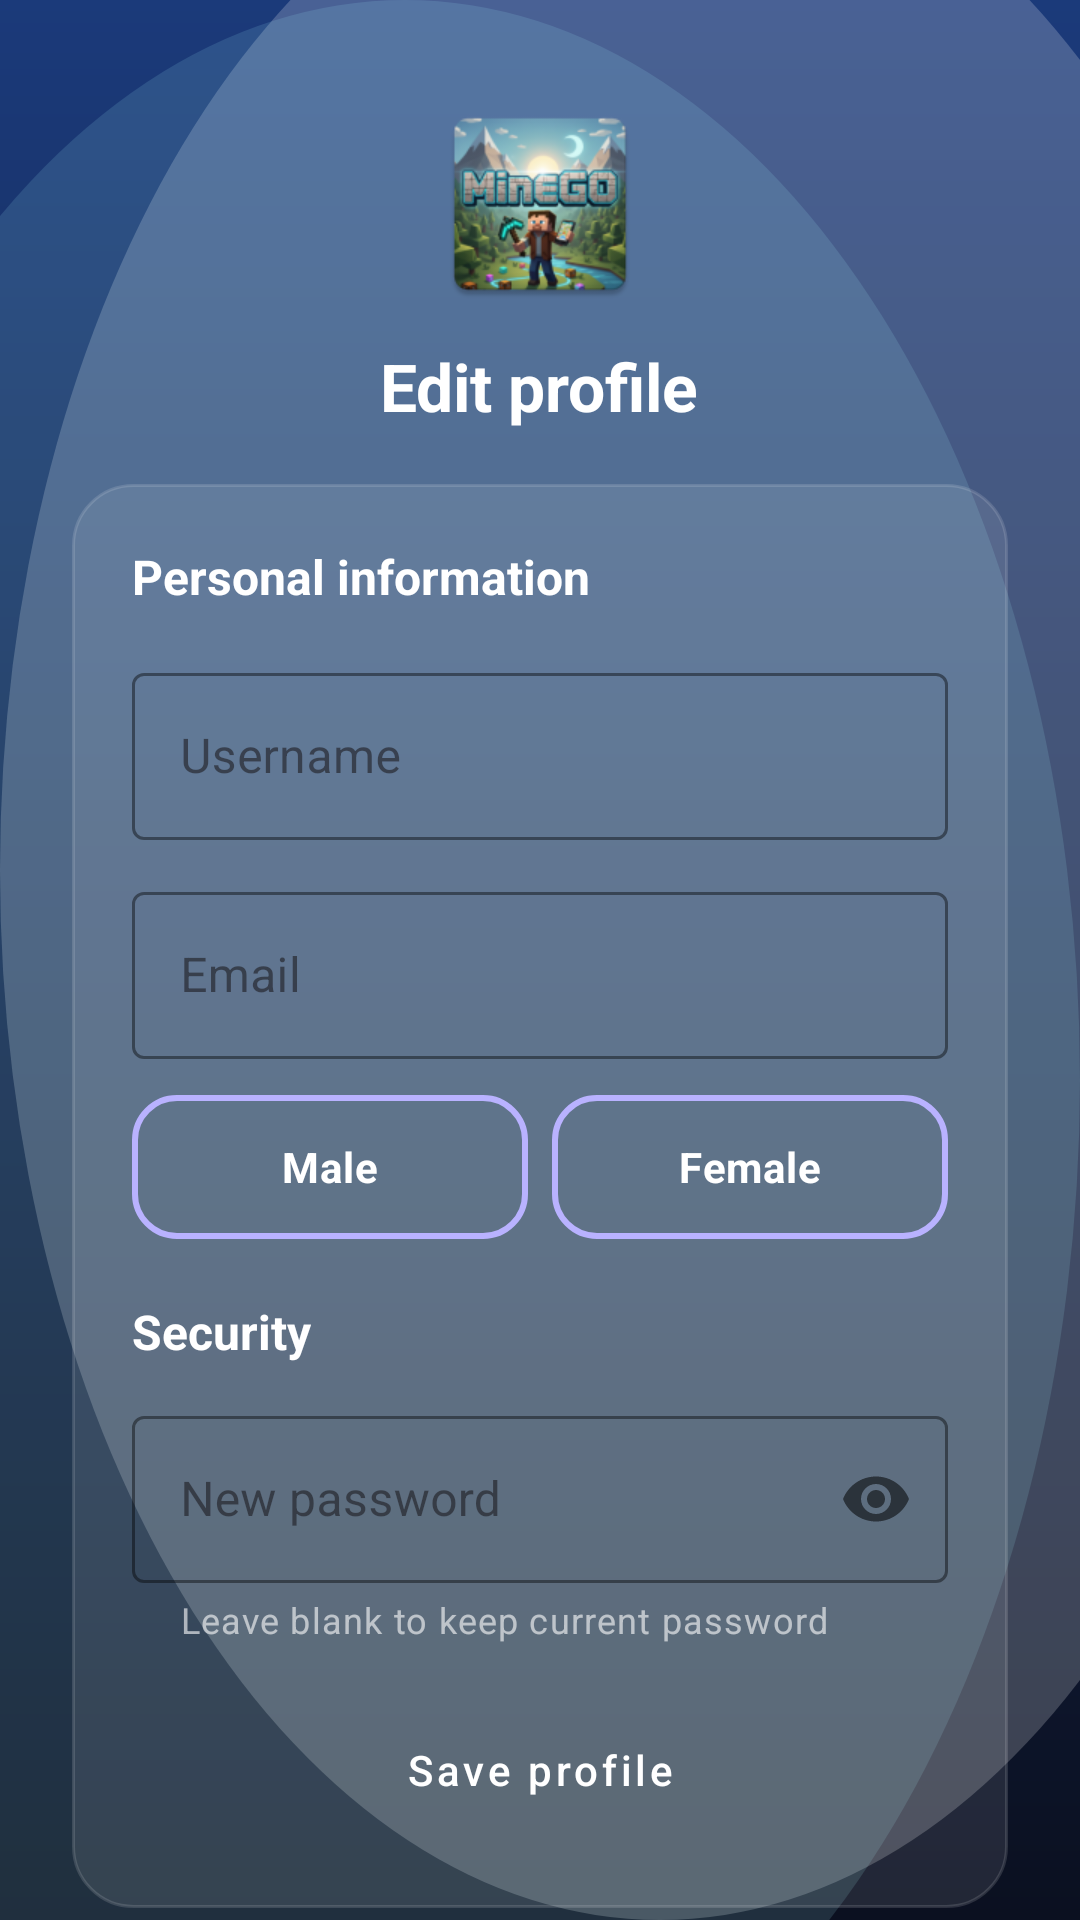

Here is an Android app screen rendered from its layout file. Give the layout XML and the strings, colors and styles it references.
<!-- AndroidManifest.xml: application theme Theme.MineGo -->
<!-- res/layout/activity_user_profile.xml -->
<?xml version="1.0" encoding="utf-8"?>
<androidx.constraintlayout.widget.ConstraintLayout xmlns:android="http://schemas.android.com/apk/res/android"
    xmlns:app="http://schemas.android.com/apk/res-auto"
    xmlns:tools="http://schemas.android.com/tools"
    android:id="@+id/main"
    android:layout_width="match_parent"
    android:layout_height="match_parent"
    android:background="@drawable/bg_landing"
    tools:context=".screens.UserProfileActivity">

    <androidx.core.widget.NestedScrollView
        android:layout_width="match_parent"
        android:layout_height="match_parent">

        <LinearLayout
            android:layout_width="match_parent"
            android:layout_height="wrap_content"
            android:orientation="vertical"
            android:padding="24dp">

            <ImageView
                android:id="@+id/iv_user_profile_logo"
                android:layout_width="72dp"
                android:layout_height="72dp"
                android:layout_gravity="center_horizontal"
                android:layout_marginTop="8dp"
                android:contentDescription="@string/app_name"
                app:srcCompat="@mipmap/ic_launcher" />

            <TextView
                android:id="@+id/tv_user_profile_title"
                android:layout_width="wrap_content"
                android:layout_height="wrap_content"
                android:layout_gravity="center_horizontal"
                android:layout_marginTop="10dp"
                android:layout_marginBottom="18dp"
                android:text="Edit profile"
                android:textColor="@color/white"
                android:textSize="22sp"
                android:textStyle="bold" />

            <LinearLayout
                android:layout_width="match_parent"
                android:layout_height="wrap_content"
                android:background="@drawable/bg_auth_card"
                android:orientation="vertical"
                android:padding="20dp">

                <TextView
                    android:layout_width="wrap_content"
                    android:layout_height="wrap_content"
                    android:layout_marginBottom="16dp"
                    android:text="Personal information"
                    android:textColor="@color/white"
                    android:textSize="16sp"
                    android:textStyle="bold" />

                <com.google.android.material.textfield.TextInputLayout
                    style="@style/Widget.MaterialComponents.TextInputLayout.OutlinedBox"
                    android:layout_width="match_parent"
                    android:layout_height="wrap_content"
                    android:layout_marginBottom="12dp"
                    app:boxStrokeColor="#FFB9B2FF"
                    app:hintTextColor="#CCFFFFFF">

                    <com.google.android.material.textfield.TextInputEditText
                        android:id="@+id/et_user_username"
                        android:layout_width="match_parent"
                        android:layout_height="wrap_content"
                        android:hint="Username"
                        android:inputType="textPersonName"
                        android:textColor="@color/white" />
                </com.google.android.material.textfield.TextInputLayout>

                <com.google.android.material.textfield.TextInputLayout
                    style="@style/Widget.MaterialComponents.TextInputLayout.OutlinedBox"
                    android:layout_width="match_parent"
                    android:layout_height="wrap_content"
                    android:layout_marginBottom="12dp"
                    app:boxStrokeColor="#FFB9B2FF"
                    app:hintTextColor="#CCFFFFFF">

                    <com.google.android.material.textfield.TextInputEditText
                        android:id="@+id/et_user_email"
                        android:layout_width="match_parent"
                        android:layout_height="wrap_content"
                        android:hint="Email"
                        android:inputType="textEmailAddress"
                        android:textColor="@color/white" />
                </com.google.android.material.textfield.TextInputLayout>

                <RadioGroup
                    android:id="@+id/rg_user_profile_gender"
                    android:layout_width="match_parent"
                    android:layout_height="wrap_content"
                    android:layout_marginBottom="12dp"
                    android:orientation="horizontal">

                    <RadioButton
                        android:id="@+id/rb_user_profile_gender_male"
                        android:layout_width="0dp"
                        android:layout_height="48dp"
                        android:layout_marginEnd="8dp"
                        android:layout_weight="1"
                        android:background="@drawable/bg_gender_choice"
                        android:button="@null"
                        android:gravity="center"
                        android:text="Male"
                        android:textColor="@android:color/white"
                        android:textStyle="bold" />

                    <RadioButton
                        android:id="@+id/rb_user_profile_gender_female"
                        android:layout_width="0dp"
                        android:layout_height="48dp"
                        android:layout_weight="1"
                        android:background="@drawable/bg_gender_choice"
                        android:button="@null"
                        android:gravity="center"
                        android:text="Female"
                        android:textColor="@android:color/white"
                        android:textStyle="bold" />
                </RadioGroup>

                <TextView
                    android:layout_width="wrap_content"
                    android:layout_height="wrap_content"
                    android:layout_marginTop="8dp"
                    android:layout_marginBottom="12dp"
                    android:text="Security"
                    android:textColor="@color/white"
                    android:textSize="16sp"
                    android:textStyle="bold" />

                <com.google.android.material.textfield.TextInputLayout
                    style="@style/Widget.MaterialComponents.TextInputLayout.OutlinedBox"
                    android:layout_width="match_parent"
                    android:layout_height="wrap_content"
                    android:layout_marginBottom="16dp"
                    app:boxStrokeColor="#FFB9B2FF"
                    app:helperText="Leave blank to keep current password"
                    app:helperTextTextColor="#99FFFFFF"
                    app:hintTextColor="#CCFFFFFF"
                    app:passwordToggleEnabled="true">

                    <com.google.android.material.textfield.TextInputEditText
                        android:id="@+id/et_user_password"
                        android:layout_width="match_parent"
                        android:layout_height="wrap_content"
                        android:hint="New password"
                        android:inputType="textPassword"
                        android:textColor="@color/white" />
                </com.google.android.material.textfield.TextInputLayout>

                <Button
                    android:id="@+id/btn_edit_profile"
                    style="@style/Widget.MaterialComponents.Button.OutlinedButton"
                    android:layout_width="match_parent"
                    android:layout_height="52dp"
                    android:text="Save profile"
                    android:textAllCaps="false"
                    android:textColor="#FFFFFFFF"
                    app:strokeColor="#FFB9B2FF" />
            </LinearLayout>

            <Button
                android:id="@+id/btn_profile_logout"
                style="@style/Widget.MaterialComponents.Button.OutlinedButton"
                android:layout_width="match_parent"
                android:layout_height="52dp"
                android:layout_marginTop="16dp"
                android:text="Logout"
                android:textAllCaps="false"
                android:textColor="#FFFFFFFF"
                android:visibility="gone"
                app:strokeColor="#FFB9B2FF"
                tools:visibility="visible" />

            <Button
                android:id="@+id/btn_remove"
                style="@style/Widget.MaterialComponents.Button.OutlinedButton"
                android:layout_width="match_parent"
                android:layout_height="52dp"
                android:layout_marginTop="12dp"
                android:layout_marginBottom="8dp"
                android:text="Remove user"
                android:textAllCaps="false"
                android:textColor="#FFFFFFFF"
                android:visibility="gone"
                app:strokeColor="#FFB9B2FF"
                tools:visibility="visible" />

        </LinearLayout>
    </androidx.core.widget.NestedScrollView>

</androidx.constraintlayout.widget.ConstraintLayout>
<!-- resources referenced by this layout -->
<resources>
  <!-- drawable bg_auth_card (drawable) -->
  <?xml version="1.0" encoding="utf-8"?>
  <shape xmlns:android="http://schemas.android.com/apk/res/android"
      android:shape="rectangle">
      <solid android:color="#18FFFFFF" />
      <corners android:radius="20dp" />
      <stroke
          android:width="1dp"
          android:color="#22FFFFFF" />
  </shape>
  <!-- drawable bg_gender_choice (drawable) -->
  <?xml version="1.0" encoding="utf-8"?>
  <selector xmlns:android="http://schemas.android.com/apk/res/android">
  
      <item android:state_checked="true">
          <shape android:shape="rectangle">
              <solid android:color="#33B9B2FF" />
              <corners android:radius="14dp" />
              <stroke android:width="2dp" android:color="#FFB9B2FF" />
          </shape>
      </item>
  
      <item>
          <shape android:shape="rectangle">
              <solid android:color="#00000000" />
              <corners android:radius="14dp" />
              <stroke android:width="2dp" android:color="#FFB9B2FF" />
          </shape>
      </item>
  
  </selector>
  <!-- drawable bg_landing (drawable) -->
  <?xml version="1.0" encoding="utf-8"?>
  <layer-list xmlns:android="http://schemas.android.com/apk/res/android">
  
      
      <item>
          <shape android:shape="rectangle">
              <gradient
                  android:angle="270"
                  android:endColor="#FF0B1020"
                  android:startColor="#FF1B3A7A"
                  android:type="linear" />
          </shape>
      </item>
  
      
      <item
          android:right="-80dp"
          android:top="-60dp">
          <shape android:shape="oval">
              <size
                  android:width="260dp"
                  android:height="260dp" />
              <solid android:color="#33FFFFFF" />
          </shape>
      </item>
  
      
      <item
          android:bottom="-80dp"
          android:left="-90dp">
          <shape android:shape="oval">
              <size
                  android:width="320dp"
                  android:height="320dp" />
              <solid android:color="#22A7F3FF" />
          </shape>
      </item>
  
  </layer-list>
  <!-- mipmap ic_launcher: webp bitmap (mipmap-hdpi, 7334 bytes) -->
  <string name="app_name">MineGo</string>
  <style name="Theme.MineGo" parent="Base.Theme.MineGo" />
  <style name="Base.Theme.MineGo" parent="Theme.Material3.DayNight.NoActionBar">
          
          
      </style>
  <!-- not gathered from this repository: default colours our renderer supplied (Android Studio template values) -->
  <color name="white">#FFFFFFFF</color>
</resources>
